Run: headless pygame with SDL's dummy video driver; simulated clock (each Clock.tick advances the game by its frame time, no real sleeping); random seed 0; keys injected as events and as key.get_pressed() state; no mouse input.
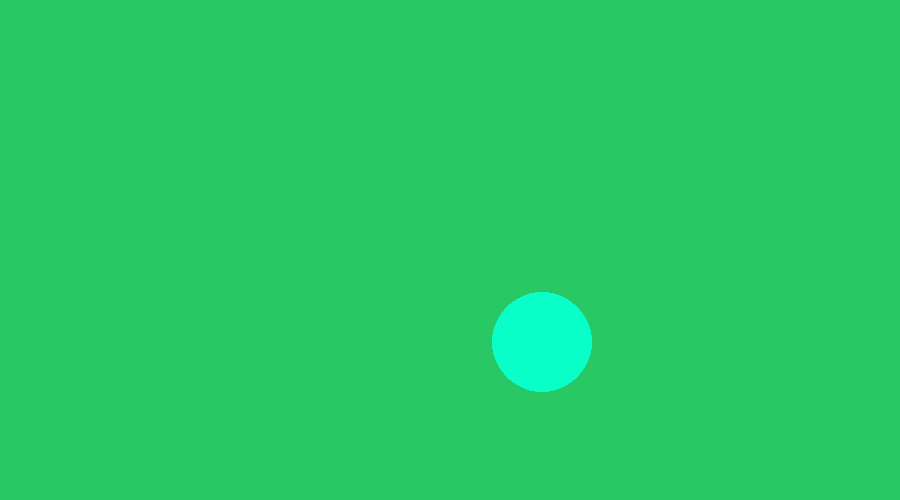
Frame 1 of 4 · flips 1–60 · no input
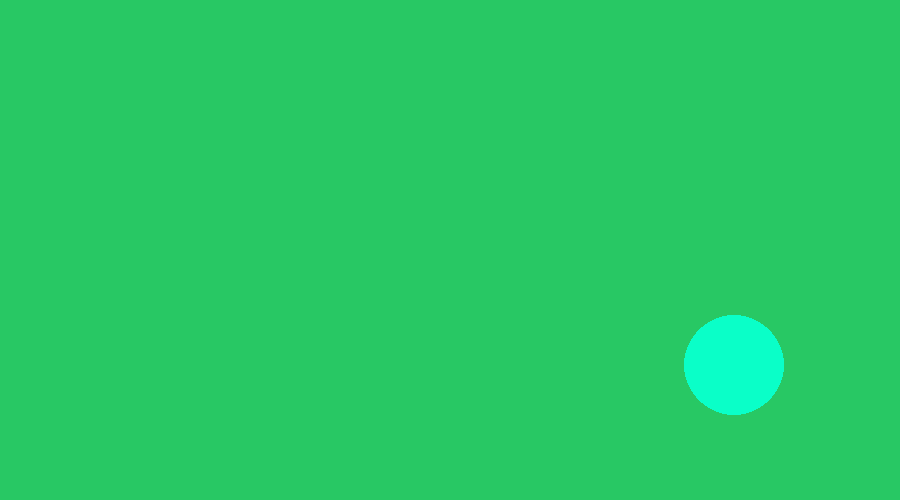
Frame 2 of 4 · flips 61–180 · tapped SPACE, RETURN · held RIGHT (→), D
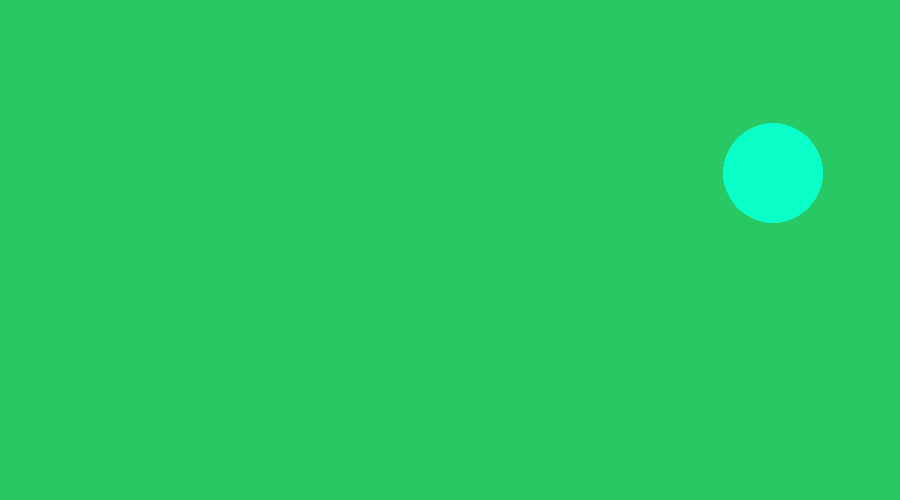
Frame 3 of 4 · flips 181–300 · held DOWN (↓), S
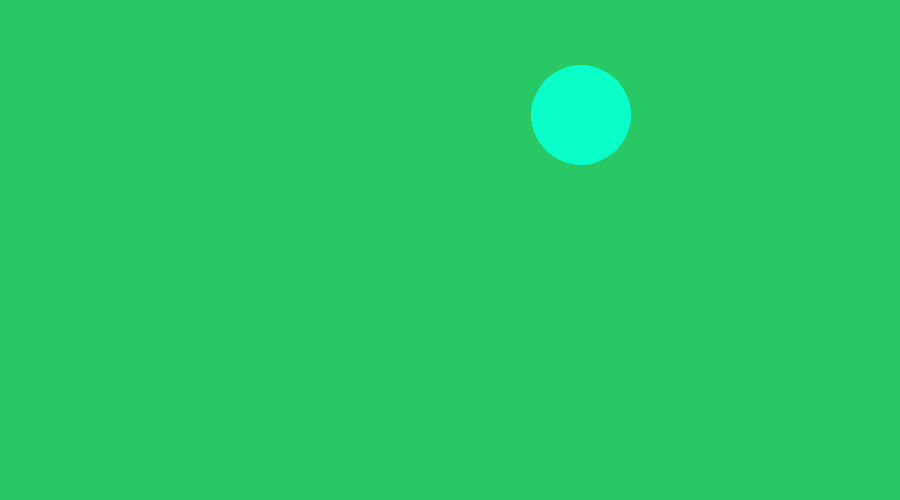
Frame 4 of 4 · flips 301–420 · held LEFT (←), A, UP (↑), W

The pygame program that drew these frames:

import pygame
pygame.init()
tamanho = (900 , 500)
tela = pygame.display.set_mode(tamanho)
pygame.display.set_caption("Hello Games! ")
relogio = pygame.time.Clock()
posicaoBola = pygame.Vector2(450, 250)
dt = 0
direcaoY = 1
direcaoX = 1
while True:
    for evento in pygame.event.get():
        print(evento)
        if evento.type == pygame.QUIT:
            pygame.quit()
    tela.fill((40, 200, 100))
    pygame.draw.circle(tela, (10, 255, 200), posicaoBola, 50)
    posicaoBola.y += 100 * direcaoY * dt
    posicaoBola.x += 100 * direcaoX * dt
    if posicaoBola.y >= 450:
        direcaoY = -1
    elif posicaoBola.y <= 50:
        direcaoY = 1
    elif posicaoBola.x >= 850:
        direcaoX = -1
    elif posicaoBola.x <= 50:
        direcaoX = 1
    
    
    dt = relogio.tick(60) / 1000
    pygame.display.update()    
